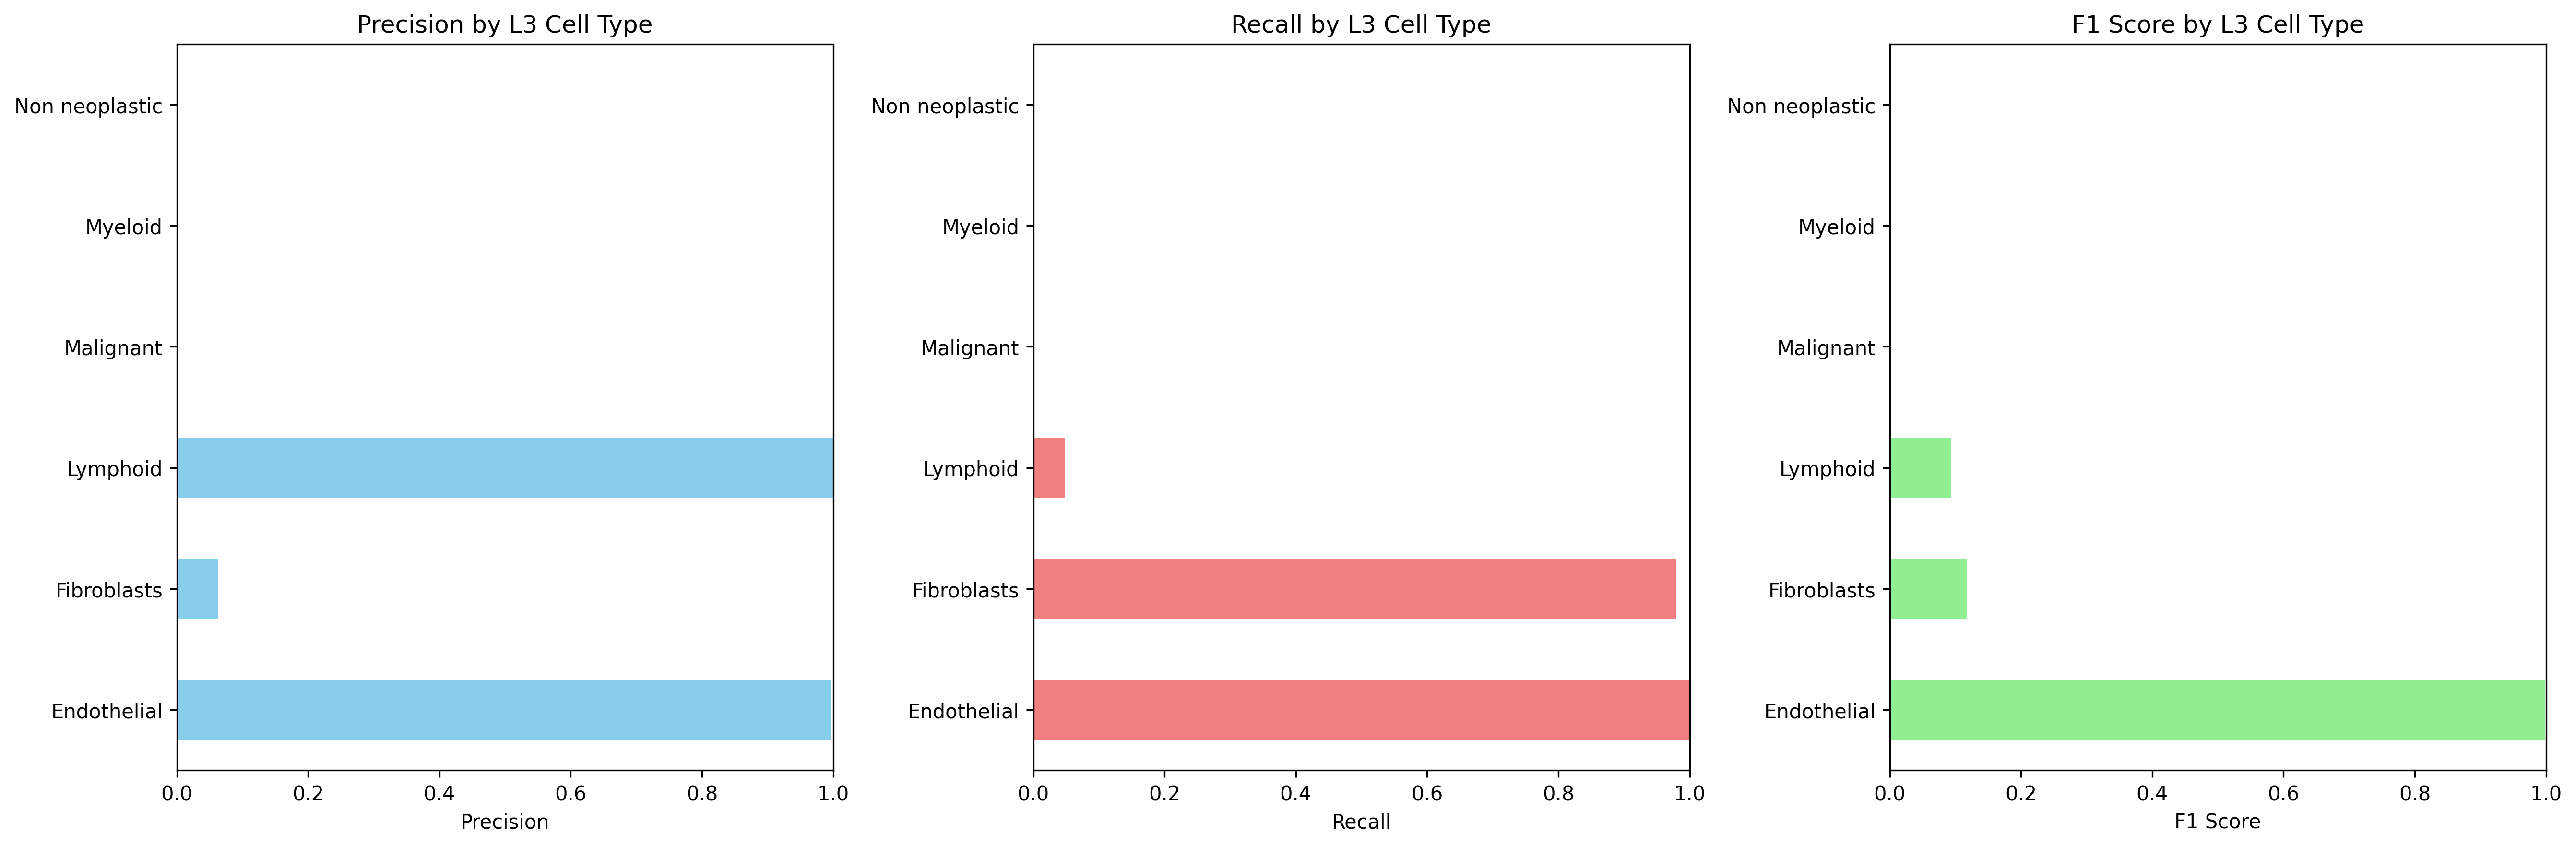

The data file committed next to this chart (first rows):
Cell_Type_L3, precision, recall, f1_score, support
Endothelial, 0.996, 1.0, 0.998, 497.0
Fibroblasts, 0.06258, 0.9791, 0.1176, 239.0
Lymphoid, 1.0, 0.04876, 0.09299, 1292
Malignant, 0.0, 0.0, 0.0, 12694
Myeloid, 0.0, 0.0, 0.0, 1403
Non neoplastic, 0.0, 0.0, 0.0, 0.0
